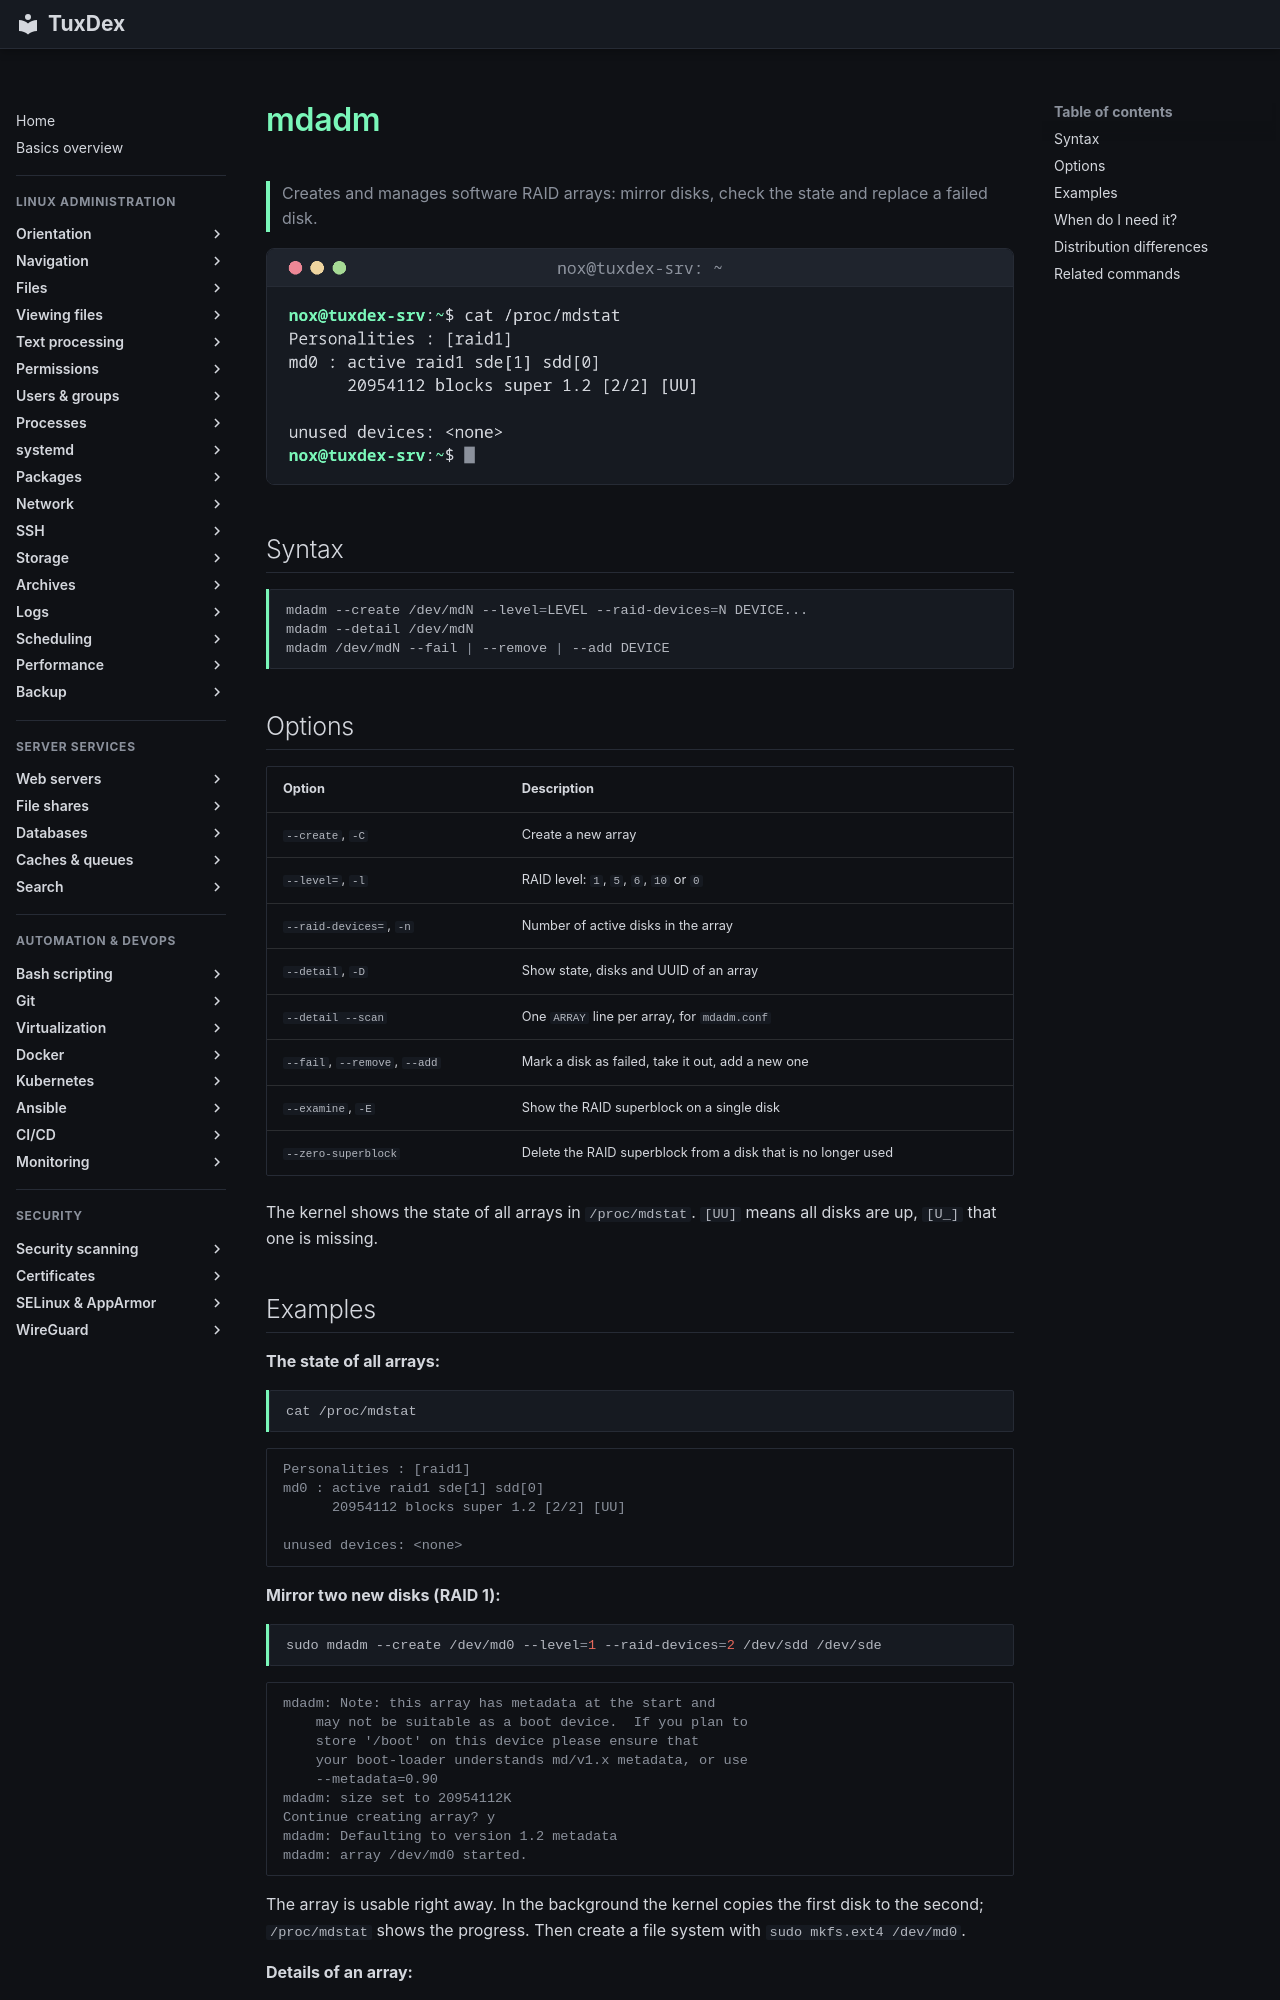

repository: Noxisan/tuxcodex · page: 13-disks-storage/mdadm.en/index.html · generator: mkdocs

# mdadm

> Creates and manages software RAID arrays: mirror disks, check the state and replace a failed disk.

![mdadm output](../assets/screenshots/13-disks-storage/mdadm.png)

## Syntax

```bash
mdadm --create /dev/mdN --level=LEVEL --raid-devices=N DEVICE...
mdadm --detail /dev/mdN
mdadm /dev/mdN --fail | --remove | --add DEVICE
```

## Options

| Option | Description |
|--------|-------------|
| `--create`, `-C` | Create a new array |
| `--level=`, `-l` | RAID level: `1`, `5`, `6`, `10` or `0` |
| `--raid-devices=`, `-n` | Number of active disks in the array |
| `--detail`, `-D` | Show state, disks and UUID of an array |
| `--detail --scan` | One `ARRAY` line per array, for `mdadm.conf` |
| `--fail`, `--remove`, `--add` | Mark a disk as failed, take it out, add a new one |
| `--examine`, `-E` | Show the RAID superblock on a single disk |
| `--zero-superblock` | Delete the RAID superblock from a disk that is no longer used |

The kernel shows the state of all arrays in `/proc/mdstat`. `[UU]` means all disks are up, `[U_]` that one is missing.
